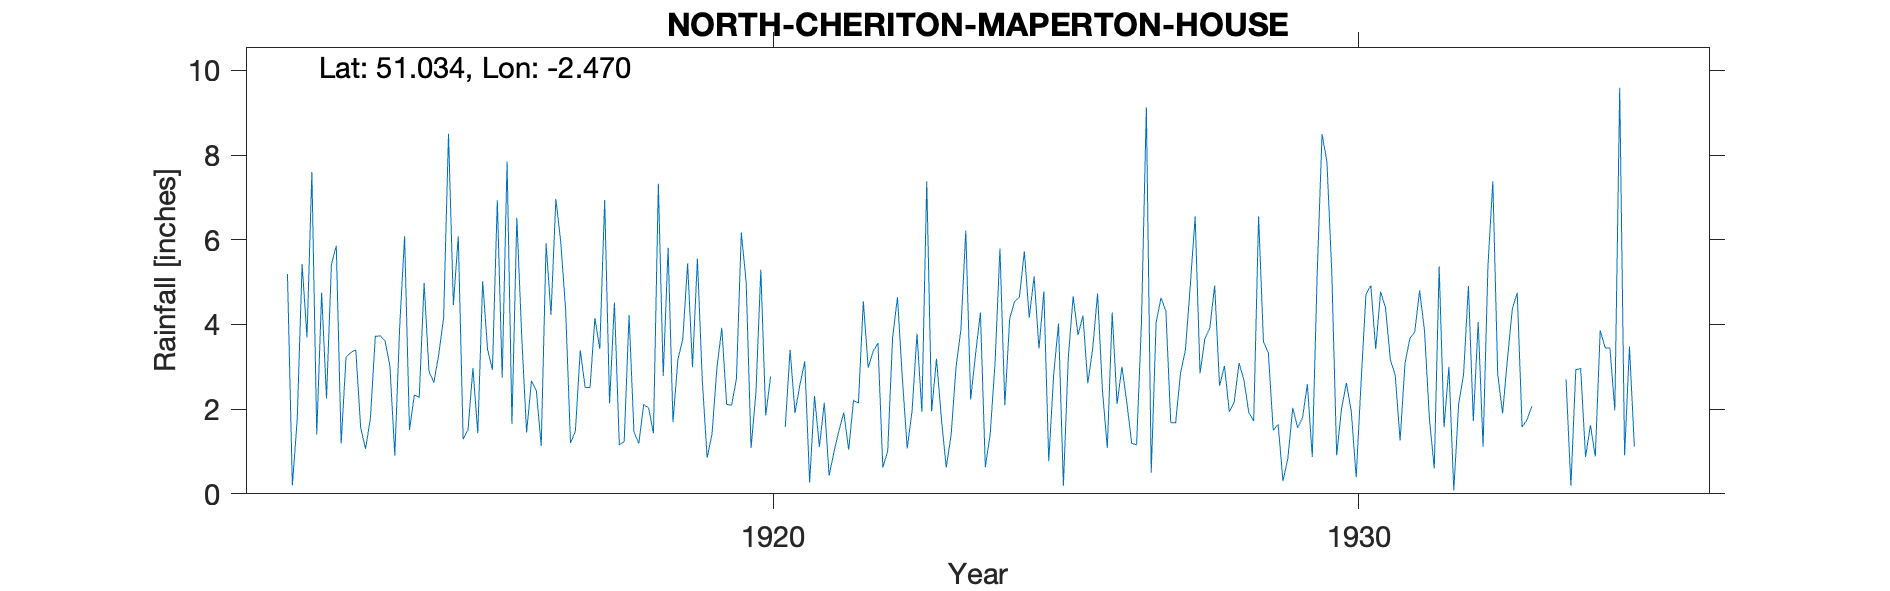

Data behind this chart, as committed beside it:
NORTH-CHERITON-MAPERTON-HOUSE, , , , , , , , , , , , , , , , , , , , , , , 
Grid ref, ST671261, Long, -2.47, Lat, 51.03, Elevation, 390, ft, , , , , , , , , , , , , , , 
Station no, 2075, , , , , , , , , , , , , , , , , , , , , , 
, 1910, 1911, 1912, 1913, 1914, 1915, 1916, 1917, 1918, 1919, 1920, 1921, 1922, 1923, 1924, 1925, 1926, 1927, 1928, 1929, 1930, 1931, 1932
January, , , , 5.86, 0.9, 4.46, 1.65, 1.2, 4.22, 5.44, 4.99, 3.13, 4.55, 1.94, 4.28, 3.43, 4.73, 4.04, 4.92, 1.5, 5.24, 3.17, 3
February, , , , 1.19, 3.95, 6.08, 6.52, 1.48, 1.46, 2.99, 1.08, 0.27, 2.98, 7.38, 0.63, 4.78, 2.45, 4.63, 2.55, 1.64, 0.91, 2.8, 0.08
March, , , 5.19, 3.23, 6.08, 1.29, 3.72, 3.39, 1.19, 5.55, 2.4, 2.31, 3.36, 1.95, 1.41, 0.77, 1.08, 4.32, 3.02, 0.3, 2.02, 1.26, 2.13
April, , , 0.2, 3.34, 1.51, 1.51, 1.45, 2.51, 2.11, 2.69, 5.29, 1.11, 3.56, 3.19, 3.1, 2.8, 4.28, 1.68, 1.94, 0.84, 2.62, 3.08, 2.81
May, , , 1.76, 3.4, 2.33, 2.97, 2.67, 2.51, 2.03, 0.85, 1.85, 2.15, 0.62, 1.78, 5.79, 4.02, 2.12, 1.68, 2.17, 2.03, 1.94, 3.67, 4.91
June, , , 5.42, 1.56, 2.28, 1.43, 2.43, 4.15, 1.43, 1.42, 2.77, 0.43, 1.01, 0.62, 2.09, 0.19, 3, 2.85, 3.09, 1.56, 0.39, 3.82, 1.72
July, , , 3.69, 1.06, 4.98, 5.02, 1.13, 3.42, 7.32, 2.97, , 1, 3.69, 1.4, 4.14, 3.21, 2.16, 3.39, 2.68, 1.79, 2.63, 4.8, 4.06
August, , , 7.6, 1.79, 2.89, 3.41, 5.91, 6.94, 2.78, 3.92, , 1.49, 4.64, 2.99, 4.54, 4.66, 1.19, 4.91, 1.92, 2.59, 4.71, 3.85, 1.11
September, , , 1.4, 3.72, 2.63, 2.93, 4.22, 2.14, 5.81, 2.11, 1.58, 1.92, 2.73, 3.88, 4.65, 3.75, 1.16, 6.55, 1.72, 0.87, 4.92, 1.78, 5.38
October, , , 4.75, 3.73, 3.29, 6.93, 6.96, 4.52, 1.69, 2.09, 3.4, 1.04, 1.07, 6.22, 5.73, 4.21, 4.05, 2.84, 6.55, 5.16, 3.42, 0.6, 7.38
November, , , 2.25, 3.61, 4.16, 2.74, 5.95, 1.16, 3.17, 2.71, 1.91, 2.21, 1.97, 2.23, 4.16, 2.61, 9.13, 3.67, 3.59, 8.49, 4.77, 5.37, 2.83
December, , , 5.41, 3.01, 8.5, 7.85, 4.35, 1.23, 3.65, 6.17, 2.57, 2.14, 3.78, 3.3, 5.13, 3.42, 0.5, 3.91, 3.33, 7.85, 4.4, 1.57, 1.9
Total, , , , 35.5, 43.5, 46.62, 46.96, 34.65, 36.86, 38.91, , 19.2, 33.96, 36.88, 45.65, 37.85, 35.85, 44.47, 37.48, 34.62, 37.97, 35.77, 37.31
Exact location of this gauge unknown Dis…, , , , , , , , , , , , , , , , , , , , , , , 
But elevation 80ft low Elevation matches…, , , , , , , , , , , , , , , , , , , , , , , 
1912 Jan Feb Estimated Station appears t…, , , , , , , , , , , , , , , , , , , , , , , 
1920 July 29-31 Estimated from maps, , , , , , , , , , , , , , , , , , , , , , , 
1920 Aug in brackets so assume some days…, , , , , , , , , , , , , , , , , , , , , , , 
Forms for 1934 marked Gone Away, , , , , , , , , , , , , , , , , , , , , , , 
Name on form changed to Head Gardener so…, , , , , , , , , , , , , , , , , , , , , , , 
1934 Alt marked as 400ft which would mat…, , , , , , , , , , , , , , , , , , , , , , , 
